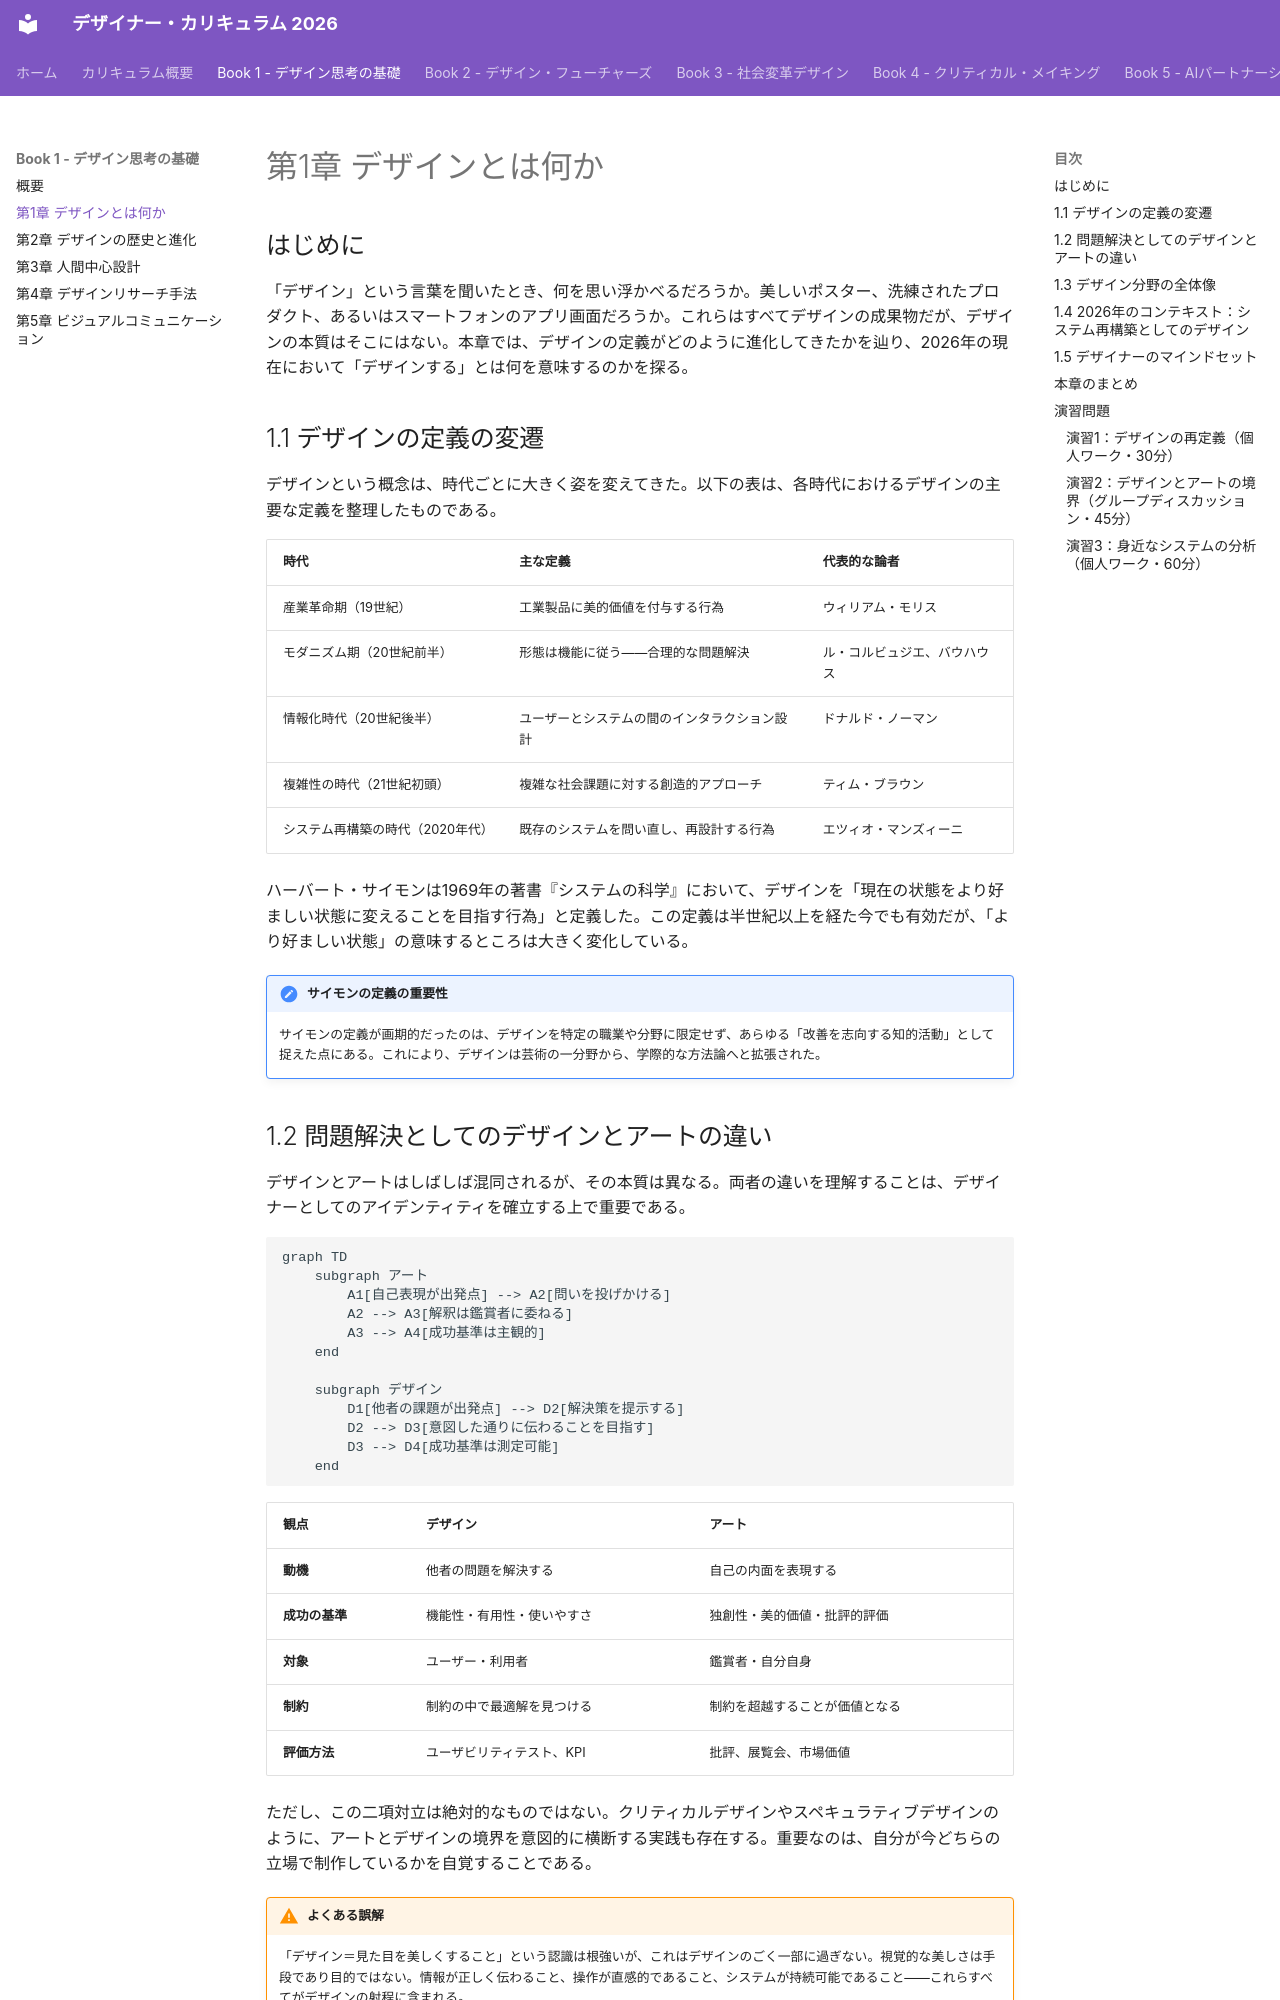

repository: Hide-nu/Designer-curriculum · page: books/01-design-thinking/ch01-what-is-design/index.html · generator: mkdocs

# 第1章 デザインとは何か

## はじめに

「デザイン」という言葉を聞いたとき、何を思い浮かべるだろうか。美しいポスター、洗練されたプロダクト、あるいはスマートフォンのアプリ画面だろうか。これらはすべてデザインの成果物だが、デザインの本質はそこにはない。本章では、デザインの定義がどのように進化してきたかを辿り、2026年の現在において「デザインする」とは何を意味するのかを探る。

## 1.1 デザインの定義の変遷

デザインという概念は、時代ごとに大きく姿を変えてきた。以下の表は、各時代におけるデザインの主要な定義を整理したものである。

| 時代 | 主な定義 | 代表的な論者 |
|------|----------|------------|
| 産業革命期（19世紀） | 工業製品に美的価値を付与する行為 | ウィリアム・モリス |
| モダニズム期（20世紀前半） | 形態は機能に従う――合理的な問題解決 | ル・コルビュジエ、バウハウス |
| 情報化時代（20世紀後半） | ユーザーとシステムの間のインタラクション設計 | ドナルド・ノーマン |
| 複雑性の時代（21世紀初頭） | 複雑な社会課題に対する創造的アプローチ | ティム・ブラウン |
| システム再構築の時代（2020年代） | 既存のシステムを問い直し、再設計する行為 | エツィオ・マンズィーニ |

ハーバート・サイモンは1969年の著書『システムの科学』において、デザインを「現在の状態をより好ましい状態に変えることを目指す行為」と定義した。この定義は半世紀以上を経た今でも有効だが、「より好ましい状態」の意味するところは大きく変化している。

!!! note "サイモンの定義の重要性"
    サイモンの定義が画期的だったのは、デザインを特定の職業や分野に限定せず、あらゆる「改善を志向する知的活動」として捉えた点にある。これにより、デザインは芸術の一分野から、学際的な方法論へと拡張された。
